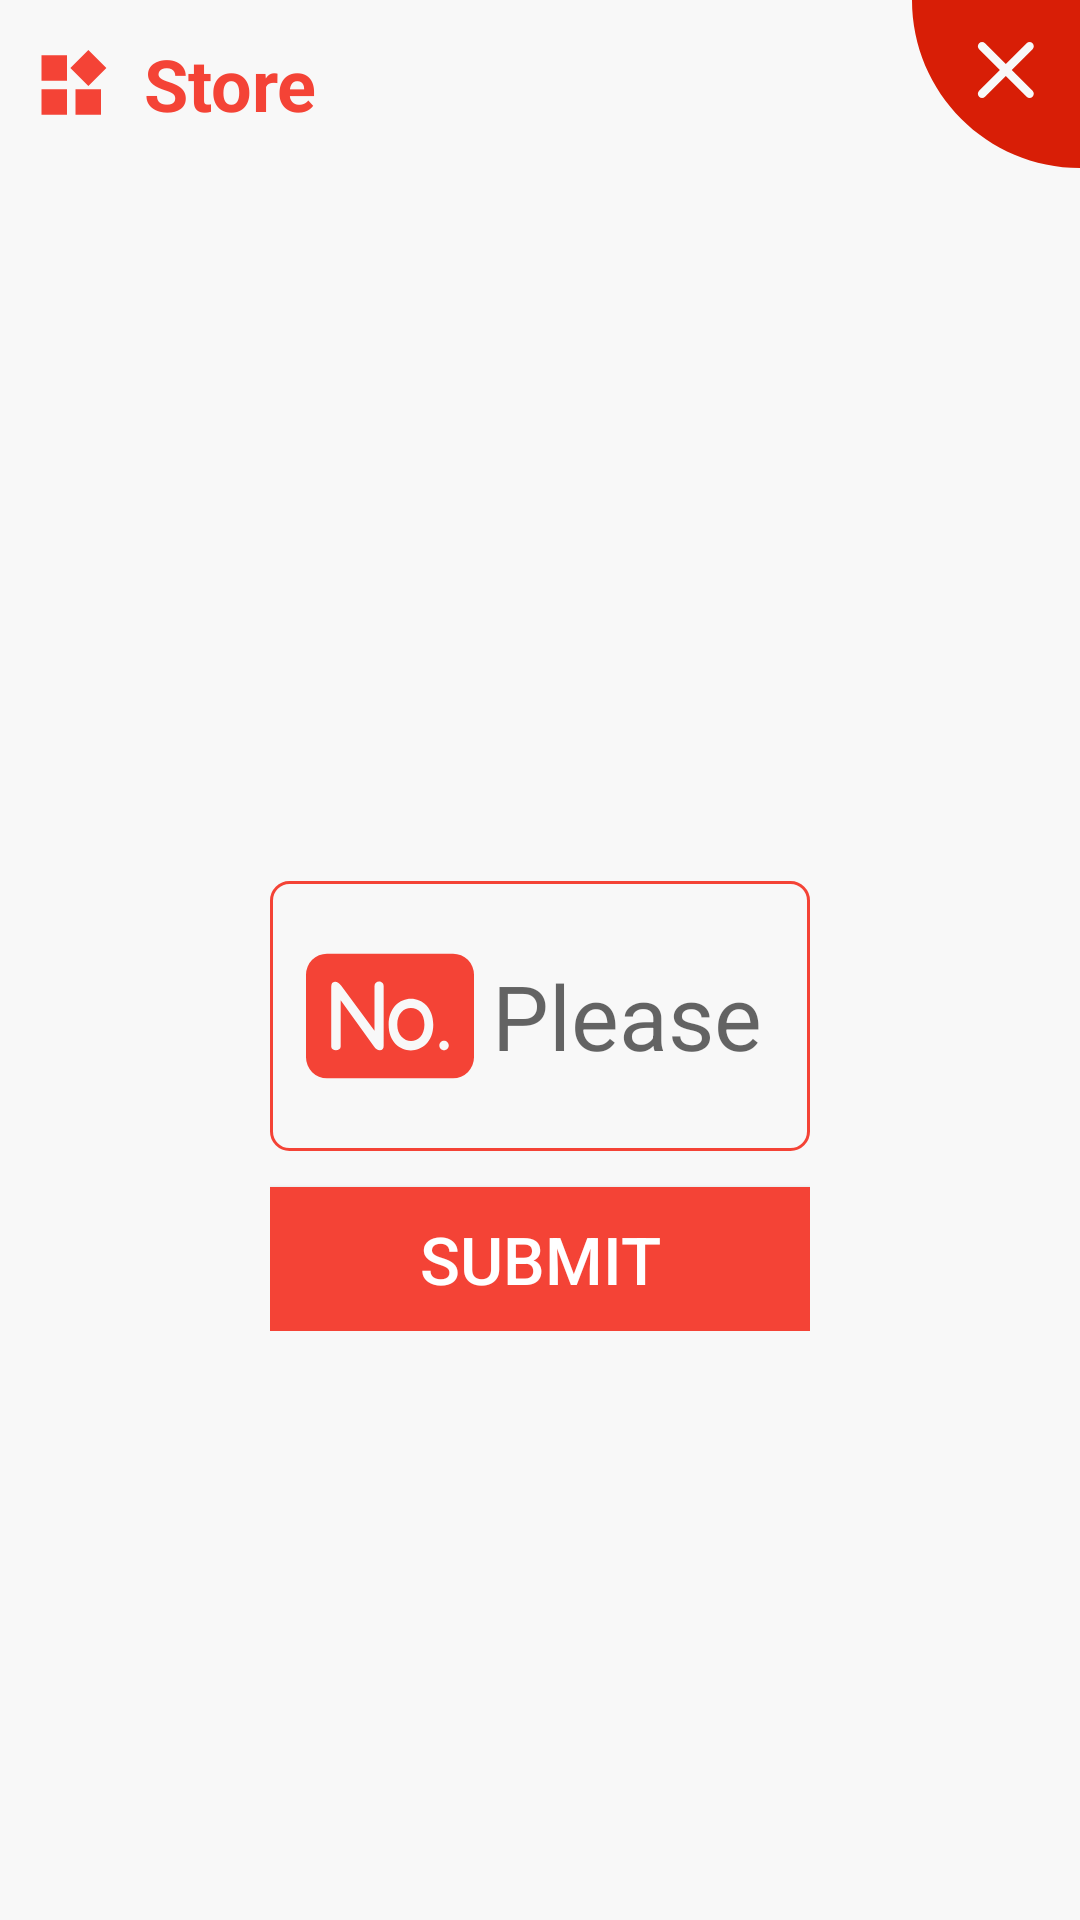

Write the Android layout XML for this screen, with the resource values it uses.
<!-- AndroidManifest.xml: application theme AppTheme -->
<!-- res/layout/dialog_wangban_in.xml -->
<?xml version="1.0" encoding="utf-8"?>
<LinearLayout xmlns:android="http://schemas.android.com/apk/res/android"
    xmlns:app="http://schemas.android.com/apk/res-auto"
    xmlns:tools="http://schemas.android.com/tools"
    android:layout_width="match_parent"
    android:layout_height="match_parent"
    android:background="#f8f8f8"
    android:orientation="vertical">

    <LinearLayout
        android:layout_width="match_parent"
        android:layout_height="wrap_content"
        android:gravity="center"
        android:orientation="horizontal"
        android:paddingLeft="12dp">

        <ImageView
            android:id="@+id/iv_title"
            android:layout_width="wrap_content"
            android:layout_height="wrap_content"
            android:src="@drawable/ic_titile" />

        <TextView
            android:id="@+id/tv_title"
            android:layout_width="0dp"
            android:layout_height="wrap_content"
            android:layout_weight="1"
            android:paddingLeft="12dp"
            android:text="@string/dialog_item_deposit"
            android:textColor="@color/md_red_500"
            android:textSize="24sp"
            android:textStyle="bold" />

        <TextView
            android:id="@+id/tv_time"
            android:layout_width="wrap_content"
            android:layout_height="wrap_content"
            android:layout_marginLeft="12dp"
            android:layout_marginRight="12dp"
            android:textColor="@android:color/holo_red_dark"
            android:textSize="26sp" />

        <ImageView
            android:id="@+id/iv_close"
            android:layout_width="wrap_content"
            android:layout_height="wrap_content"
            android:src="@drawable/ic_close" />

    </LinearLayout>

    <LinearLayout
        android:layout_width="match_parent"
        android:layout_height="0dp"
        android:layout_weight="1"
        android:gravity="center"
        android:orientation="horizontal">

        <View
            android:layout_width="0dp"
            android:layout_height="0dp"
            android:layout_weight="1" />

        <LinearLayout
            android:layout_width="0dp"
            android:layout_height="wrap_content"
            android:layout_weight="2"
            android:gravity="center"
            android:orientation="vertical">

            <TextView
                android:id="@+id/tv_posno"
                android:layout_width="wrap_content"
                android:layout_height="wrap_content"
                android:textColor="@color/md_red_500"
                android:textSize="22sp"
                android:textStyle="bold" />

            <EditText
                android:id="@+id/et_password"
                android:layout_width="match_parent"
                android:layout_height="90dp"
                android:layout_marginTop="12dp"
                android:background="@drawable/bg_shape_02"
                android:drawableStart="@drawable/ic_no"
                android:drawablePadding="6dp"
                android:focusableInTouchMode="true"
                android:hint="@string/dialog_item_please_brush_your_cards"
                android:inputType="textPassword"
                android:lines="1"
                android:maxLines="1"
                android:padding="12dp"
                android:singleLine="true"
                android:textSize="30sp" />

            <Button
                android:id="@+id/bt_post"
                android:layout_width="match_parent"
                android:layout_height="wrap_content"
                android:layout_marginTop="12dp"
                android:background="@drawable/bt_bg"
                android:text="@string/dialog_item_post"
                android:textColor="@android:color/white"
                android:textSize="22sp" />

        </LinearLayout>

        <View
            android:layout_width="0dp"
            android:layout_height="0dp"
            android:layout_weight="1" />

    </LinearLayout>

</LinearLayout>
<!-- resources referenced by this layout -->
<resources>
  <color name="md_red_500">#F44336</color>
  <!-- drawable bg_shape_02 (drawable) -->
  <?xml version="1.0" encoding="utf-8"?>
  <shape xmlns:android="http://schemas.android.com/apk/res/android">
  
      <corners android:radius="6dp" />
  
      <stroke
          android:width="1dp"
          android:color="#F44336" />
  
  </shape>
  <!-- drawable bt_bg (drawable) -->
  <?xml version="1.0" encoding="utf-8"?>
  <selector xmlns:android="http://schemas.android.com/apk/res/android">
      <item android:state_pressed="true" android:drawable="@color/md_red_900" />
      <item android:state_focused="true" android:drawable="@color/md_red_900" />
      <item android:state_checked="true" android:drawable="@color/md_red_900" />
      <item android:state_selected="true" android:drawable="@color/md_red_900"/>
      <item android:drawable="@color/md_red_500"/>
  </selector>
  <!-- drawable ic_close (drawable) -->
  <vector xmlns:android="http://schemas.android.com/apk/res/android"
      android:width="56dp"
      android:height="56dp"
      android:viewportWidth="1024"
      android:viewportHeight="1024">
      <path
          android:fillColor="#d81e06"
          android:pathData="M0,0C0,565.54 458.46,1024 1024,1024L1024,0 0,0 0,0 0,0ZM608.13,426.81 L734.96,553.89C744.89,563.84 744.84,580.03 734.84,590.05 724.77,600.13 708.69,600.12 698.76,590.17L571.92,463.09 445.09,590.17C435.16,600.12 419,600.06 409.01,590.05 398.94,579.96 398.96,563.84 408.89,553.89L535.72,426.81 408.89,299.73C398.96,289.78 399.01,273.59 409.01,263.57 419.07,253.49 435.16,253.5 445.09,263.45L571.92,390.54 698.76,263.45C708.68,253.51 724.84,253.56 734.84,263.57 744.91,273.66 744.89,289.78 734.96,299.73L608.13,426.81 608.13,426.81 608.13,426.81 608.13,426.81Z" />
  </vector>
  <!-- drawable ic_no (drawable) -->
  <vector xmlns:android="http://schemas.android.com/apk/res/android"
      android:width="56dp"
      android:height="56dp"
      android:viewportWidth="1024"
      android:viewportHeight="1024">
      <path
          android:fillColor="#F44336"
          android:pathData="M128,891.66h768a128,128 0,0 0,128 -128L1024,260.34a128,128 0,0 0,-128 -128L128,132.34A128,128 0,0 0,0 260.34v503.33a128,128 0,0 0,128 128zM211.43,416.29v281.18c0,31.05 -57.71,31.17 -57.71,0L153.72,334.7c0,-21.2 7.59,-31.05 22.65,-31.83 12.14,-0.63 25.06,5.69 38.7,24.24l202.39,275.37v-272.32c0,-37.26 55.9,-37.23 55.9,0v362.77c0,18.1 -7.56,26.38 -22.65,27.2 -13.67,0.72 -24.79,-6.75 -36.26,-22.65L211.43,416.29zM503.78,565.91c0,-213.23 272.02,-212.78 272.02,0 0,206.67 -272.02,208.96 -272.02,0zM556.33,565.91c0,128.81 165.59,133.78 165.59,0 0,-73.67 -40.75,-103.7 -83.25,-102.91 -42.5,0.78 -82.34,32.41 -82.34,102.91zM841.43,663.16c15.87,0 28.82,12.95 28.82,28.82s-12.95,28.82 -28.82,28.82 -28.82,-12.95 -28.82,-28.82 12.95,-28.82 28.82,-28.82z" />
  </vector>
  <!-- drawable ic_titile (drawable) -->
  <vector xmlns:android="http://schemas.android.com/apk/res/android"
      android:width="24dp"
      android:height="24dp"
      android:viewportWidth="1024"
      android:viewportHeight="1024">
      <path
          android:fillColor="#fff44336"
          android:pathData="M79.08,949.31l362.87,0L441.96,586.44 79.08,586.44 79.08,949.31zM79.08,465.49l362.87,0L441.96,102.62 79.08,102.62 79.08,465.49zM562.9,949.31l362.87,0L925.78,586.44 562.9,586.44 562.9,949.31zM1000.92,284.05 L744.34,27.47 487.76,284.05l256.59,256.59L1000.92,284.05z" />
  </vector>
  <string name="dialog_item_deposit">Store</string>
  <string name="dialog_item_please_brush_your_cards">Please swipe your smartcard</string>
  <string name="dialog_item_post">Submit</string>
  <style name="AppTheme" parent="Theme.AppCompat.Light.DarkActionBar">
          
          <item name="colorPrimary">@color/colorPrimary</item>
          <item name="colorPrimaryDark">@color/colorPrimaryDark</item>
          <item name="colorAccent">@color/colorAccent</item>
      </style>
  <color name="md_red_900">#B71C1C</color>
  <color name="colorPrimary">#f44336</color>
  <color name="colorPrimaryDark">#f44336</color>
  <color name="colorAccent">#f44336</color>
</resources>
